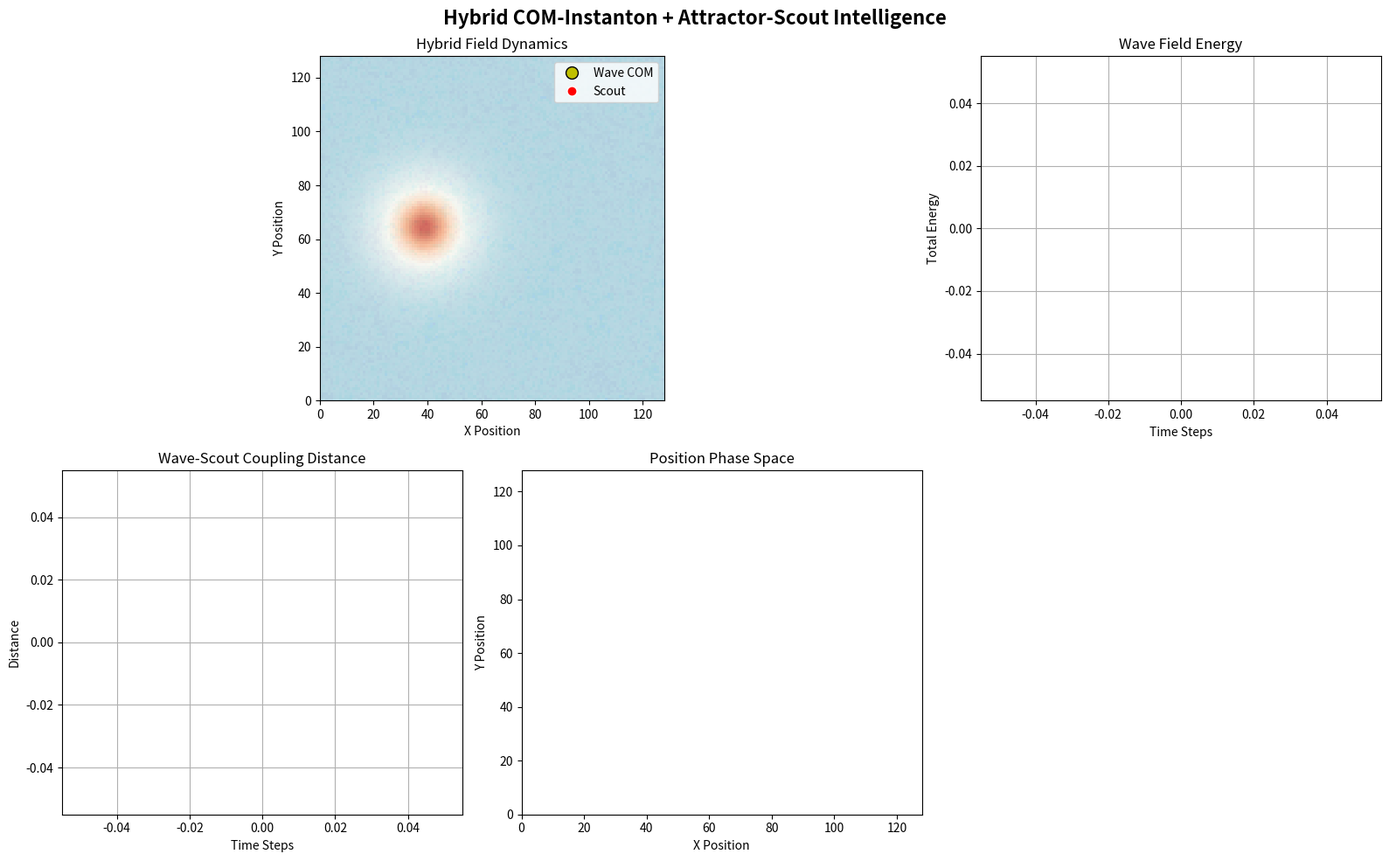

Python code for this plot:
import numpy as np
import matplotlib.pyplot as plt
import matplotlib.animation as animation
from scipy.fft import fft2, ifft2, fftfreq
from scipy.ndimage import center_of_mass

class HybridFieldIntelligence:
    def __init__(self, grid_size=128):
        self.grid_size = grid_size
        self.dt = 0.02
        self.dx = 1.0
        self.time = 0.0
        
        # COM-Instanton parameters (wave field)
        self.c_wave = 1.0
        self.a_potential = 0.1
        self.b_potential = 0.1
        
        # Wave field state
        self.phi = np.zeros((grid_size, grid_size), dtype=np.float64)
        self.phi_prev = np.zeros((grid_size, grid_size), dtype=np.float64)
        
        # Attractor field (fractal landscape)
        self.attractor_field = self.generate_fractal_noise(grid_size, beta=1.2, seed=42)
        self.attractor_grad_x, self.attractor_grad_y = np.gradient(self.attractor_field)
        
        # Scout parameters
        self.scout_pos = np.array([grid_size/2, grid_size/2], dtype=float)
        self.scout_vel = np.zeros(2, dtype=float)
        self.scout_mass = 5.0
        self.scout_lr = 0.3
        self.noise_amp = 0.03
        
        # Coupling parameters
        self.wave_to_scout_coupling = 0.5
        self.scout_to_wave_coupling = 0.2
        
        # History tracking
        self.wave_com_history = []
        self.scout_history = []
        self.coupling_strength_history = []
        
        # Initialize wave instanton
        self.initialize_wave_particle()
        
    def generate_fractal_noise(self, size, beta=1.2, seed=None):
        """Generate 2D fractal noise"""
        if seed is not None:
            np.random.seed(seed)
        kx = fftfreq(size).reshape(1, -1)
        ky = fftfreq(size).reshape(-1, 1)
        k = np.sqrt(kx*kx + ky*ky)
        k[0,0] = 1e-6
        spectrum = (k**(-beta/2)) * np.exp(2j*np.pi*np.random.rand(size, size))
        noise = np.real(ifft2(spectrum))
        return (noise - noise.min()) / (noise.max() - noise.min())
    
    def initialize_wave_particle(self):
        """Initialize wave instanton"""
        center_x, center_y = self.grid_size * 0.3, self.grid_size * 0.5
        amplitude = 1.5
        radius = 8
        
        y_coords, x_coords = np.ogrid[:self.grid_size, :self.grid_size]
        dist_sq = (x_coords - center_x)**2 + (y_coords - center_y)**2
        profile = amplitude / np.cosh(np.sqrt(dist_sq) / radius)
        self.phi += profile
        
        # Add initial velocity
        velocity_x, velocity_y = 0.2, 0.1
        phi_grad_x = (np.roll(self.phi, -1, axis=1) - np.roll(self.phi, 1, axis=1)) / (2 * self.dx)
        phi_grad_y = (np.roll(self.phi, -1, axis=0) - np.roll(self.phi, 1, axis=0)) / (2 * self.dx)
        phi_t_initial = -velocity_x * phi_grad_x - velocity_y * phi_grad_y
        self.phi_prev = self.phi - phi_t_initial * self.dt
    
    def laplacian(self, field):
        """Compute 2D Laplacian"""
        lap_x = (np.roll(field, -1, axis=1) - 2 * field + np.roll(field, 1, axis=1)) / self.dx**2
        lap_y = (np.roll(field, -1, axis=0) - 2 * field + np.roll(field, 1, axis=0)) / self.dx**2
        return lap_x + lap_y
    
    def get_wave_com(self):
        """Get center of mass of wave field"""
        positive_phi = np.maximum(0, self.phi)
        if np.max(positive_phi) > 0.05:
            try:
                threshold = 0.2 * np.max(positive_phi)
                thresholded = np.where(positive_phi > threshold, positive_phi, 0)
                if np.sum(thresholded) > 1e-9:
                    com_y, com_x = center_of_mass(thresholded)
                    return np.array([com_x, com_y])
            except:
                pass
        # Fallback to peak
        peak_y, peak_x = np.unravel_index(np.argmax(positive_phi), positive_phi.shape)
        return np.array([peak_x, peak_y])
    
    def step(self):
        """One hybrid evolution step"""
        # 1. Evolve wave field (COM-instanton dynamics)
        lap_phi = self.laplacian(self.phi)
        wave_force = self.c_wave**2 * lap_phi
        potential_force = self.a_potential * self.phi - self.b_potential * self.phi**3
        
        # Get current wave COM for coupling
        wave_com = self.get_wave_com()
        
        # 2. Scout influences wave potential (scout -> wave coupling)
        scout_x, scout_y = int(self.scout_pos[0]), int(self.scout_pos[1])
        scout_x = np.clip(scout_x, 0, self.grid_size-1)
        scout_y = np.clip(scout_y, 0, self.grid_size-1)
        
        # Create localized influence from scout
        y_coords, x_coords = np.ogrid[:self.grid_size, :self.grid_size]
        scout_influence = np.exp(-((x_coords - self.scout_pos[0])**2 + 
                                 (y_coords - self.scout_pos[1])**2) / (20**2))
        
        # Scout adds bias to wave potential
        modified_potential_force = (potential_force + 
                                  self.scout_to_wave_coupling * scout_influence * 
                                  self.attractor_field[scout_y, scout_x])
        
        # Evolve wave
        phi_new = (2 * self.phi - self.phi_prev + 
                  self.dt**2 * (wave_force + modified_potential_force))
        
        self.phi_prev = self.phi.copy()
        self.phi = phi_new
        
        # 3. Wave influences scout (wave -> scout coupling)
        # Scout feels both attractor gradient and wave field influence
        scout_x_int, scout_y_int = int(self.scout_pos[0]), int(self.scout_pos[1])
        scout_x_int = np.clip(scout_x_int, 0, self.grid_size-1)
        scout_y_int = np.clip(scout_y_int, 0, self.grid_size-1)
        
        # Attractor force
        attractor_force = np.array([
            self.attractor_grad_x[scout_y_int, scout_x_int],
            self.attractor_grad_y[scout_y_int, scout_x_int]
        ])
        
        # Wave field influence on scout
        wave_intensity = np.abs(self.phi[scout_y_int, scout_x_int])
        wave_gradient = np.array([
            (self.phi[scout_y_int, min(scout_x_int+1, self.grid_size-1)] - 
             self.phi[scout_y_int, max(scout_x_int-1, 0)]) / (2 * self.dx),
            (self.phi[min(scout_y_int+1, self.grid_size-1), scout_x_int] - 
             self.phi[max(scout_y_int-1, 0), scout_x_int]) / (2 * self.dx)
        ])
        
        # Combined force on scout
        total_force = (attractor_force + 
                      self.wave_to_scout_coupling * wave_intensity * wave_gradient)
        
        # Update scout
        fractal_noise = self.noise_amp * np.random.randn(2)
        self.scout_vel = (self.scout_vel + 
                         self.scout_lr * total_force / self.scout_mass + 
                         fractal_noise) * 0.95  # damping
        
        self.scout_pos += self.scout_vel
        self.scout_pos[0] = np.clip(self.scout_pos[0], 0, self.grid_size-1)
        self.scout_pos[1] = np.clip(self.scout_pos[1], 0, self.grid_size-1)
        
        # 4. Update history
        self.wave_com_history.append(wave_com.copy())
        self.scout_history.append(self.scout_pos.copy())
        coupling_strength = np.linalg.norm(wave_com - self.scout_pos)
        self.coupling_strength_history.append(coupling_strength)
        
        self.time += self.dt

# Create visualization
def create_hybrid_visualizer():
    hybrid = HybridFieldIntelligence()
    
    fig = plt.figure(figsize=(16, 10))
    fig.suptitle('Hybrid COM-Instanton + Attractor-Scout Intelligence', fontsize=16, fontweight='bold')
    
    # Main field display
    ax_main = plt.subplot(2, 3, (1, 2))
    
    # Show attractor field as background
    attractor_img = ax_main.imshow(hybrid.attractor_field, 
                                  cmap='terrain', alpha=0.3, 
                                  origin='lower', extent=[0, 128, 0, 128])
    
    # Wave field overlay
    wave_img = ax_main.imshow(hybrid.phi, 
                             cmap='RdBu_r', alpha=0.8,
                             vmin=-1, vmax=2,
                             origin='lower', extent=[0, 128, 0, 128])
    
    # Markers
    wave_com_marker, = ax_main.plot([], [], 'yo', markersize=10, 
                                   label='Wave COM', markeredgecolor='black')
    scout_marker, = ax_main.plot([], [], 'ro', markersize=8, 
                                label='Scout', markeredgecolor='white')
    
    # Trails
    wave_trail, = ax_main.plot([], [], 'y-', alpha=0.6, linewidth=2)
    scout_trail, = ax_main.plot([], [], 'r-', alpha=0.6, linewidth=2)
    
    ax_main.set_title('Hybrid Field Dynamics')
    ax_main.set_xlabel('X Position')
    ax_main.set_ylabel('Y Position')
    ax_main.legend()
    
    # Wave field evolution
    ax_wave = plt.subplot(2, 3, 3)
    wave_evolution, = ax_wave.plot([], [], 'b-', linewidth=2)
    ax_wave.set_title('Wave Field Energy')
    ax_wave.set_xlabel('Time Steps')
    ax_wave.set_ylabel('Total Energy')
    ax_wave.grid(True)
    
    # Coupling strength
    ax_coupling = plt.subplot(2, 3, 4)
    coupling_line, = ax_coupling.plot([], [], 'g-', linewidth=2)
    ax_coupling.set_title('Wave-Scout Coupling Distance')
    ax_coupling.set_xlabel('Time Steps')
    ax_coupling.set_ylabel('Distance')
    ax_coupling.grid(True)
    
    # Phase space
    ax_phase = plt.subplot(2, 3, 5)
    wave_phase, = ax_phase.plot([], [], 'yo', alpha=0.6, markersize=4)
    scout_phase, = ax_phase.plot([], [], 'ro', alpha=0.6, markersize=4)
    ax_phase.set_title('Position Phase Space')
    ax_phase.set_xlabel('X Position')
    ax_phase.set_ylabel('Y Position')
    ax_phase.set_xlim(0, 128)
    ax_phase.set_ylim(0, 128)
    
    # Statistics
    ax_stats = plt.subplot(2, 3, 6)
    ax_stats.axis('off')
    stats_text = ax_stats.text(0.1, 0.9, '', transform=ax_stats.transAxes,
                              fontfamily='monospace', verticalalignment='top')
    
    # Animation data
    wave_energies = []
    max_history = 200
    
    def animate(frame):
        # Evolve system
        for _ in range(3):  # Multiple steps per frame
            hybrid.step()
        
        # Update wave field display
        wave_img.set_array(hybrid.phi)
        current_max = max(1.5, np.max(hybrid.phi))
        current_min = min(-0.5, np.min(hybrid.phi))
        wave_img.set_clim(vmin=current_min, vmax=current_max)
        
        # Update markers
        if len(hybrid.wave_com_history) > 0:
            wave_com = hybrid.wave_com_history[-1]
            wave_com_marker.set_data([wave_com[0]], [wave_com[1]])
            
        scout_pos = hybrid.scout_pos
        scout_marker.set_data([scout_pos[0]], [scout_pos[1]])
        
        # Update trails
        if len(hybrid.wave_com_history) > 1:
            recent_wave = hybrid.wave_com_history[-min(50, len(hybrid.wave_com_history)):]
            wave_x = [pos[0] for pos in recent_wave]
            wave_y = [pos[1] for pos in recent_wave]
            wave_trail.set_data(wave_x, wave_y)
            
        if len(hybrid.scout_history) > 1:
            recent_scout = hybrid.scout_history[-min(50, len(hybrid.scout_history)):]
            scout_x = [pos[0] for pos in recent_scout]
            scout_y = [pos[1] for pos in recent_scout]
            scout_trail.set_data(scout_x, scout_y)
        
        # Update energy plot
        wave_energy = np.sum(hybrid.phi**2)
        wave_energies.append(wave_energy)
        if len(wave_energies) > max_history:
            wave_energies.pop(0)
        
        wave_evolution.set_data(range(len(wave_energies)), wave_energies)
        if len(wave_energies) > 1:
            ax_wave.set_xlim(0, len(wave_energies))
            ax_wave.set_ylim(min(wave_energies) * 0.9, max(wave_energies) * 1.1)
        
        # Update coupling
        if len(hybrid.coupling_strength_history) > 0:
            recent_coupling = hybrid.coupling_strength_history[-min(max_history, len(hybrid.coupling_strength_history)):]
            coupling_line.set_data(range(len(recent_coupling)), recent_coupling)
            if len(recent_coupling) > 1:
                ax_coupling.set_xlim(0, len(recent_coupling))
                ax_coupling.set_ylim(0, max(recent_coupling) * 1.1)
        
        # Update phase space
        if len(hybrid.wave_com_history) > 0:
            recent_wave = hybrid.wave_com_history[-min(100, len(hybrid.wave_com_history)):]
            wave_x = [pos[0] for pos in recent_wave]
            wave_y = [pos[1] for pos in recent_wave]
            wave_phase.set_data(wave_x, wave_y)
            
        if len(hybrid.scout_history) > 0:
            recent_scout = hybrid.scout_history[-min(100, len(hybrid.scout_history)):]
            scout_x = [pos[0] for pos in recent_scout]
            scout_y = [pos[1] for pos in recent_scout]
            scout_phase.set_data(scout_x, scout_y)
        
        # Update statistics
        if len(hybrid.wave_com_history) > 0 and len(hybrid.scout_history) > 0:
            wave_com = hybrid.wave_com_history[-1]
            scout_pos = hybrid.scout_pos
            distance = np.linalg.norm(wave_com - scout_pos)
            
            stats_str = f"""HYBRID INTELLIGENCE STATS
Time: {hybrid.time:.2f}s

Wave COM: ({wave_com[0]:.1f}, {wave_com[1]:.1f})
Scout Pos: ({scout_pos[0]:.1f}, {scout_pos[1]:.1f})
Coupling Distance: {distance:.1f}

Wave Energy: {wave_energy:.2f}
Scout Velocity: {np.linalg.norm(hybrid.scout_vel):.3f}

Wave→Scout Coupling: {hybrid.wave_to_scout_coupling}
Scout→Wave Coupling: {hybrid.scout_to_wave_coupling}

EMERGENT BEHAVIORS:
{"🌊 Wave tunneling" if np.max(hybrid.phi) > 1.0 else ""}
{"🎯 Scout converging" if np.linalg.norm(hybrid.scout_vel) < 0.1 else ""}
{"🔄 Synchronized motion" if distance < 10 else ""}
{"⚡ High coupling" if distance < 5 else ""}
"""
            stats_text.set_text(stats_str)
        
        return (wave_img, wave_com_marker, scout_marker, wave_trail, scout_trail,
                wave_evolution, coupling_line, wave_phase, scout_phase, stats_text)
    
    ani = animation.FuncAnimation(fig, animate, frames=1000,
                                 interval=100, blit=False, repeat=True)
    
    plt.tight_layout()
    return fig, ani, hybrid

# Run the visualization
if __name__ == "__main__":
    print("🌌 Launching Hybrid COM-Instanton + Attractor-Scout Visualizer...")
    print("🌊 Yellow: Wave COM (quantum-like tunneling)")
    print("🔴 Red: Scout (classical goal-seeking)")
    print("🔄 Watch for emergent coupling behaviors!")
    
    fig, ani, hybrid = create_hybrid_visualizer()
    plt.show()
